Run: headless pygame with SDL's dummy video driver; simulated clock (each Clock.tick advances the game by its frame time, no real sleeping); random seed 0; keys injected as events and as key.get_pressed() state; no mouse input.
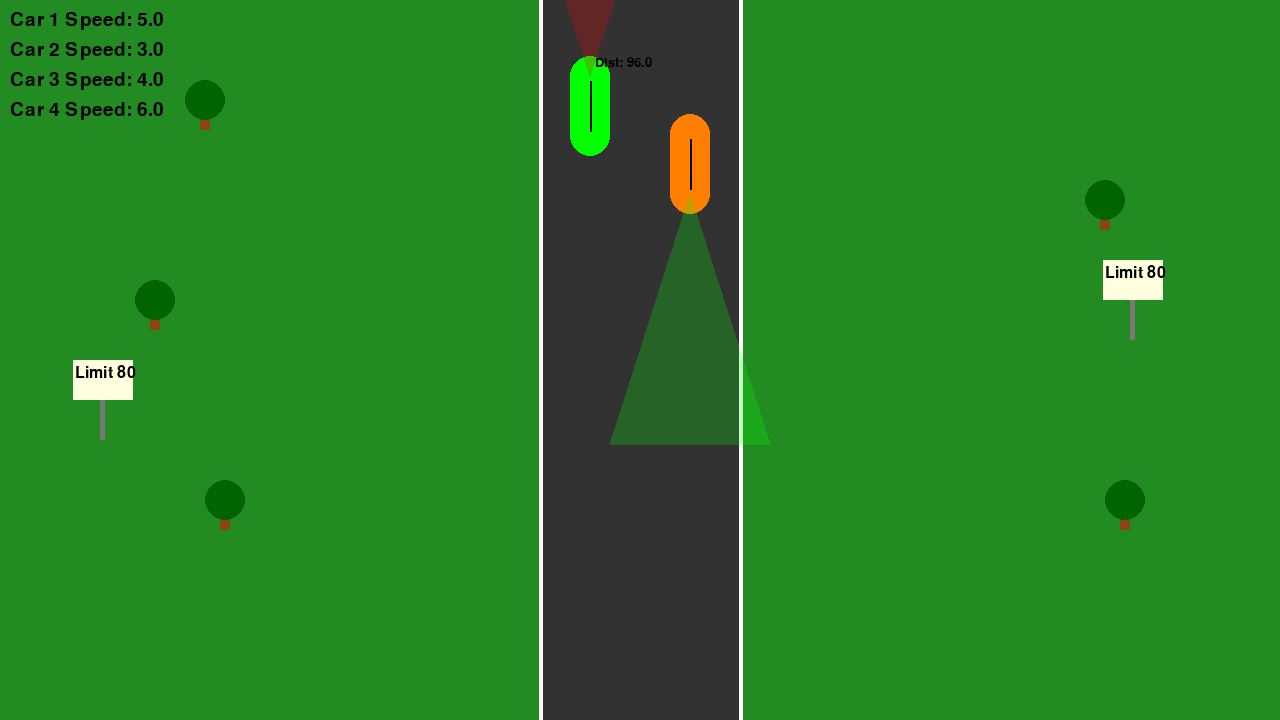
Frame 1 of 4 · flips 1–60 · no input
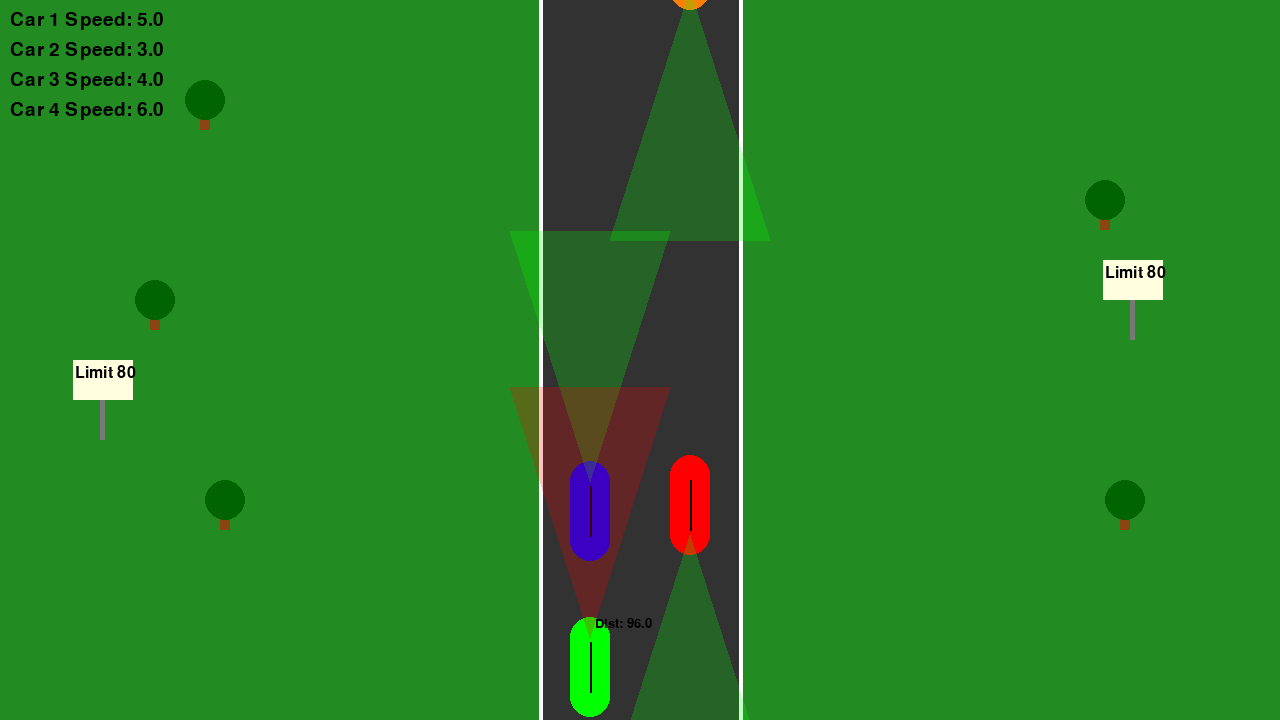
Frame 2 of 4 · flips 61–180 · tapped SPACE, RETURN · held RIGHT (→), D
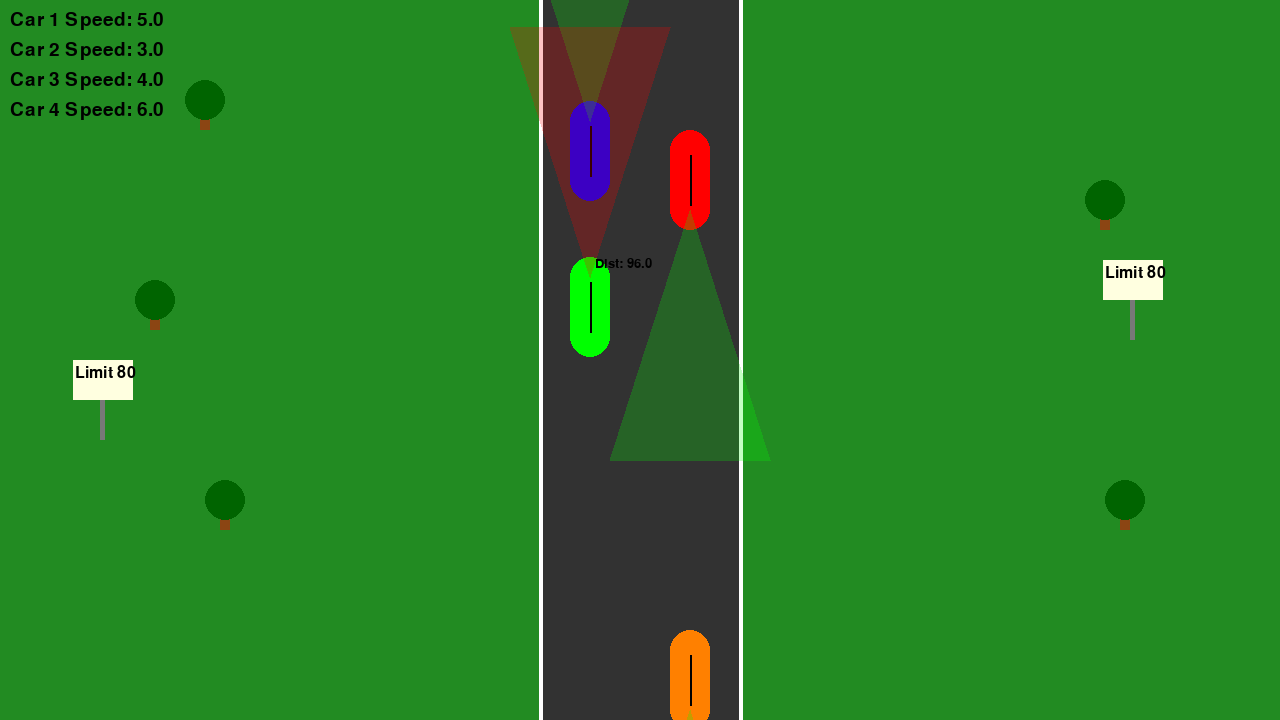
Frame 3 of 4 · flips 181–300 · held DOWN (↓), S
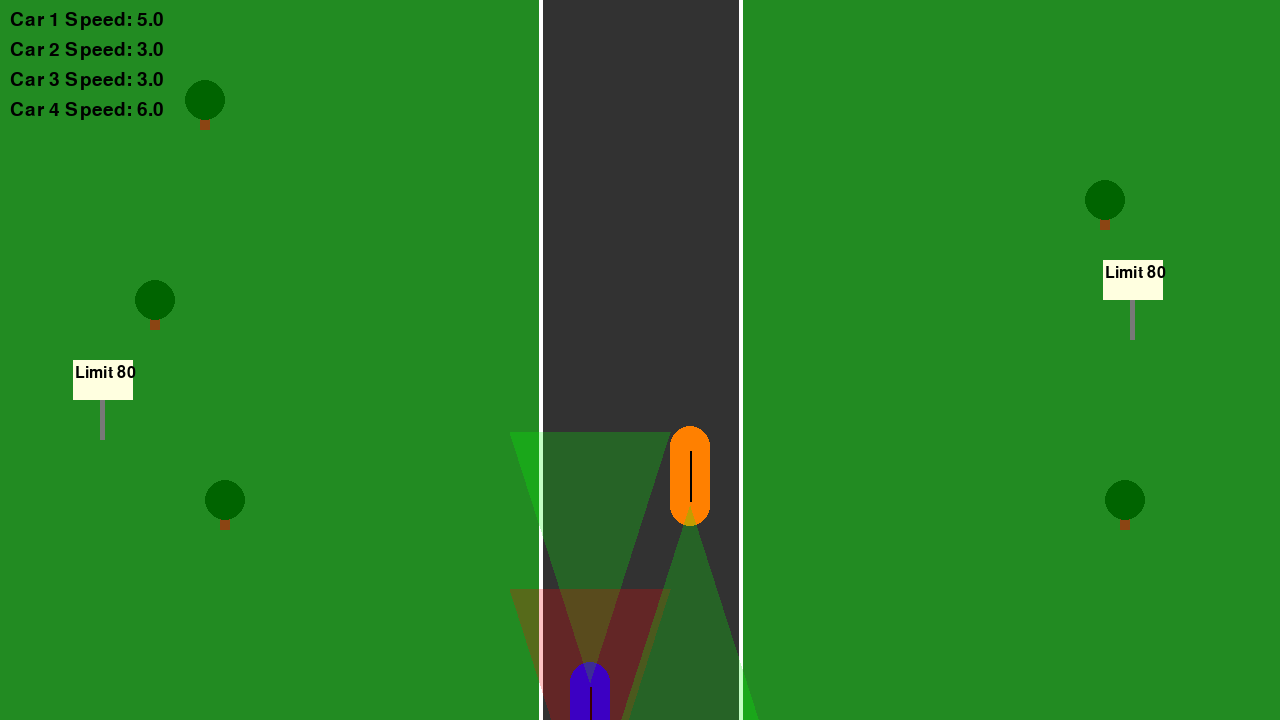
Frame 4 of 4 · flips 301–420 · held LEFT (←), A, UP (↑), W

The pygame program that drew these frames:

import pygame
import math
import random
from collections import deque

pygame.init()

# --------------------------------------------------
# Display Settings
# --------------------------------------------------
SCREEN_WIDTH = 1280
SCREEN_HEIGHT = 720
SCREEN = pygame.display.set_mode((SCREEN_WIDTH, SCREEN_HEIGHT))
pygame.display.set_caption("Two-Way Traffic Simulation (No Overlap)")

FPS = 60

# --------------------------------------------------
# Road and Visual Settings
# --------------------------------------------------
ROAD_TOP = 0
ROAD_BOTTOM = SCREEN_HEIGHT
ROAD_CENTER_X = SCREEN_WIDTH // 2

LANE_WIDTH = 200
LANE_COUNT = 2

# Colors
GRASS_COLOR = (34, 139, 34)
ROAD_COLOR = (50, 50, 50)
WHITE = (255, 255, 255)
GREEN = (0, 255, 0)
RED = (255, 0, 0)

# Two distance thresholds (tweak as needed):
# These are bounding-box distances, not center-to-center.
SAFE_DISTANCE = 100         # If front car is within this bounding distance, slow down.
DETECTION_DISTANCE = 150    # If front car is within this bounding distance, cone goes red.

# --------------------------------------------------
# Helper Functions
# --------------------------------------------------
def draw_road():
    """
    Draw the road with:
    - Gray rectangle for asphalt.
    - White boundary lines (no yellow center lines).
    """
    SCREEN.fill(GRASS_COLOR)  # Grass background
    
    # Road rectangle
    road_left = ROAD_CENTER_X - (LANE_WIDTH // 2)
    pygame.draw.rect(
        SCREEN,
        ROAD_COLOR,
        (road_left, ROAD_TOP, LANE_WIDTH, ROAD_BOTTOM - ROAD_TOP)
    )
    
    # White boundary lines
    pygame.draw.line(SCREEN, WHITE, (road_left, ROAD_TOP), (road_left, ROAD_BOTTOM), 4)
    pygame.draw.line(
        SCREEN,
        WHITE,
        (road_left + LANE_WIDTH, ROAD_TOP),
        (road_left + LANE_WIDTH, ROAD_BOTTOM),
        4
    )


def draw_trees_and_signs():
    """
    Draw a few static trees and signs for decoration.
    """
    tree_positions = [(200, 100), (150, 300), (220, 500),
                      (SCREEN_WIDTH - 180, 200), (SCREEN_WIDTH - 160, 500)]
    
    for (tx, ty) in tree_positions:
        trunk_color = (139, 69, 19)
        leaves_color = (0, 100, 0)
        trunk_w, trunk_h = 10, 30
        # Trunk
        pygame.draw.rect(SCREEN, trunk_color, (tx, ty, trunk_w, trunk_h))
        # Leaves
        pygame.draw.circle(SCREEN, leaves_color, (tx + trunk_w // 2, ty), 20)

    # Simple sign example
    sign_positions = [(100, 400), (SCREEN_WIDTH - 150, 300)]
    font = pygame.font.SysFont(None, 24)
    for (sx, sy) in sign_positions:
        post_color = (120, 120, 120)
        pygame.draw.rect(SCREEN, post_color, (sx, sy, 5, 40))
        # Sign board
        board_color = (255, 255, 224)
        board_w, board_h = 60, 40
        pygame.draw.rect(
            SCREEN,
            board_color,
            (sx - board_w // 2 + 3, sy - board_h, board_w, board_h)
        )

        # Text on sign
        text_surf = font.render("Limit 80", True, (0, 0, 0))
        SCREEN.blit(text_surf, (sx - board_w // 2 + 5, sy - board_h + 5))


# --------------------------------------------------
# Vehicle Class
# --------------------------------------------------
class Vehicle:
    """
    Represent a top-down view of a car with a simple 'capsule' shape.
    Each vehicle can have an initial speed (which won't increase),
    and it moves either up or down depending on the lane.
    """
    def __init__(self, x, y, color, base_speed, lane_index):
        self.x = x
        self.y = y
        self.color = color
        
        # The car’s desired top speed (no acceleration beyond this).
        self.base_speed = base_speed
        self.speed = base_speed  # current speed can only be <= base_speed

        self.width = 40
        self.height = 60
        self.lane_index = lane_index  # 0 => up, 1 => down

        # Position the car horizontally according to lane index
        self.set_lane_position(lane_index)

    def set_lane_position(self, lane_idx):
        """
        Centers the car in the specified lane horizontally.
        """
        road_left = ROAD_CENTER_X - (LANE_WIDTH // 2)
        single_lane_width = LANE_WIDTH / LANE_COUNT
        lane_center_x = road_left + single_lane_width * (lane_idx + 0.5)
        self.x = lane_center_x

    def update(self, vehicles):
        """
        Move this vehicle either up or down, but first check if there's
        a car in front that's too close in the same lane to avoid overlap.
        """
        front_car, bounding_dist = self.get_front_car_bounding_distance(vehicles)

        if front_car is not None:
            # If bounding distance is smaller than SAFE_DISTANCE, reduce speed
            if bounding_dist < SAFE_DISTANCE:
                # Decelerate or match front car's speed
                self.speed = min(self.speed, front_car.speed)

                # Also ensure we do NOT overlap physically
                # (if bounding_dist < 0, it means we overlapped)
                overlap_amount = SAFE_DISTANCE - bounding_dist
                if overlap_amount > 0:  
                    # We forcibly move this car back a bit to prevent actual overlap
                    if self.lane_index == 0:
                        # Upward lane => move car down
                        self.y += overlap_amount
                    else:
                        # Downward lane => move car up
                        self.y -= overlap_amount
            else:
                # No risk => maintain base speed (no acceleration beyond base).
                self.speed = self.base_speed
        else:
            # No car in front => maintain base speed
            self.speed = self.base_speed

        # Update position based on lane direction
        if self.lane_index == 0:
            # Upward lane (y decreases)
            self.y -= self.speed
            if self.y < -100:
                self.y = SCREEN_HEIGHT + 100
        else:
            # Downward lane (y increases)
            self.y += self.speed
            if self.y > SCREEN_HEIGHT + 100:
                self.y = -100

    def get_front_car_bounding_distance(self, vehicles):
        """
        Returns (closest_front_car, bounding_dist) in the same lane.
        
        'bounding_dist' is the distance from this car’s *front edge* 
        to the front car’s *rear edge*, which better prevents overlap.
        
          - For the upward lane (lane_index=0), front edge is 'y',
            while the front car's rear edge is 'front_car.y + front_car.height'.
          - For the downward lane (lane_index=1), front edge is 'y + height',
            while the front car's rear edge is just 'front_car.y'.

        A positive bounding_dist means there's space; 
        a negative or zero bounding_dist would imply overlap or touching.
        """
        front_car = None
        min_dist = float('inf')

        # Identify this car's front edge
        if self.lane_index == 0:
            # Up-lane => front edge = self.y
            behind_front_edge = self.y
        else:
            # Down-lane => front edge = self.y + self.height
            behind_front_edge = self.y + self.height

        for v in vehicles:
            if v is self:
                continue
            if v.lane_index == self.lane_index:
                # Same lane
                if self.lane_index == 0:
                    # Upward lane => front car has smaller y => v.y < self.y
                    if v.y < self.y:
                        # front car's rear edge = v.y + v.height
                        front_car_rear_edge = v.y + v.height
                        dist = behind_front_edge - front_car_rear_edge

                        if 0 <= dist < min_dist:
                            # 0 <= dist means no overlap yet, and it's the closest so far
                            min_dist = dist
                            front_car = v

                else:
                    # Downward lane => front car has larger y => v.y > self.y
                    if v.y > self.y:
                        # front car's rear edge = v.y
                        front_car_rear_edge = v.y
                        dist = front_car_rear_edge - behind_front_edge

                        if 0 <= dist < min_dist:
                            min_dist = dist
                            front_car = v

        if front_car is not None:
            return (front_car, min_dist)
        return (None, float('inf'))

    def draw(self):
        """
        Draw the vehicle with a capsule shape (rectangle + ellipses).
        """
        rect_x = self.x - self.width / 2
        rect_y = self.y
        rect_w = self.width
        rect_h = self.height

        # Main rectangle
        pygame.draw.rect(SCREEN, self.color, (rect_x, rect_y, rect_w, rect_h))

        # Top ellipse
        pygame.draw.ellipse(
            SCREEN,
            self.color,
            (rect_x, rect_y - rect_w / 2, rect_w, rect_w)
        )
        # Bottom ellipse
        pygame.draw.ellipse(
            SCREEN,
            self.color,
            (rect_x, rect_y + rect_h - rect_w / 2, rect_w, rect_w)
        )

        # Center line detail (for visual)
        pygame.draw.line(
            SCREEN,
            (0, 0, 0),
            (self.x, self.y + 5),
            (self.x, self.y + rect_h - 5),
            2
        )

    def draw_cone(self, vehicles):
        """
        Draw a cone in front of this car:
         - Turn it RED if another car is within DETECTION_DISTANCE (by bounding distance),
         - Otherwise GREEN.
        Also display the bounding distance to that closest front car (if inside cone).
        """
        front_car, bounding_dist = self.get_front_car_bounding_distance(vehicles)

        # Determine whether the cone should be red or green
        cone_color_rgba = (*GREEN, 60)  # default translucent green
        dist_text_value = None

        # If we have a front car and bounding_dist < DETECTION_DISTANCE, turn cone red
        if front_car is not None and bounding_dist < DETECTION_DISTANCE:
            cone_color_rgba = (*RED, 60)
            dist_text_value = bounding_dist

        # Prepare a surface for the cone
        cone_surface = pygame.Surface((SCREEN_WIDTH, SCREEN_HEIGHT), pygame.SRCALPHA)

        # For the cone shape, we project forward in the lane direction
        if self.lane_index == 1:
            # Downward lane: cone fans out downward
            cone_start = (self.x, self.y + self.height)
            left_spread = (self.x - 80, self.y + self.height + 250)
            right_spread = (self.x + 80, self.y + self.height + 250)
        else:
            # Upward lane: cone fans out upward
            cone_start = (self.x, self.y)
            left_spread = (self.x - 80, self.y - 250)
            right_spread = (self.x + 80, self.y - 250)

        pygame.draw.polygon(
            cone_surface,
            cone_color_rgba,
            [cone_start, left_spread, right_spread]
        )

        SCREEN.blit(cone_surface, (0, 0))

        # If there's a front car within detection range, display bounding distance
        if dist_text_value is not None:
            font = pygame.font.SysFont(None, 20)
            dist_text = font.render(f"Dist: {dist_text_value:.1f}", True, (0, 0, 0))

            # Put the text near the start of the cone
            if self.lane_index == 1:
                # For downward lane
                text_pos = (cone_start[0] + 5, cone_start[1] + 5)
            else:
                # For upward lane
                text_pos = (cone_start[0] + 5, cone_start[1] - 20)

            SCREEN.blit(dist_text, text_pos)


# --------------------------------------------------
# Main Loop
# --------------------------------------------------
def main():
    clock = pygame.time.Clock()

    # Create vehicles with specified speeds and lanes
    red_car = Vehicle(0, 500, (255, 0, 0), 5, lane_index=1)      # Down
    blue_car = Vehicle(0, 100, (0, 0, 255), 3, lane_index=0)     # Up
    green_car = Vehicle(0, 300, (0, 255, 0), 4, lane_index=0)    # Up
    orange_car = Vehicle(0, 700, (255, 128, 0), 6, lane_index=1) # Down

    vehicles = [red_car, blue_car, green_car, orange_car]

    running = True
    while running:
        clock.tick(FPS)
        for event in pygame.event.get():
            if event.type == pygame.QUIT:
                running = False

        # Update each vehicle
        for v in vehicles:
            v.update(vehicles)

        # Draw scene
        draw_road()
        draw_trees_and_signs()

        # Draw vehicles and cones
        for v in vehicles:
            v.draw()
            v.draw_cone(vehicles)

        # Show the speeds of each car on the screen
        font = pygame.font.SysFont(None, 28)
        y_offset = 10
        for i, v in enumerate(vehicles):
            txt = font.render(f"Car {i+1} Speed: {v.speed:.1f}", True, (0, 0, 0))
            SCREEN.blit(txt, (10, y_offset))
            y_offset += 30

        pygame.display.flip()

    pygame.quit()

if __name__ == "__main__":
    main()
